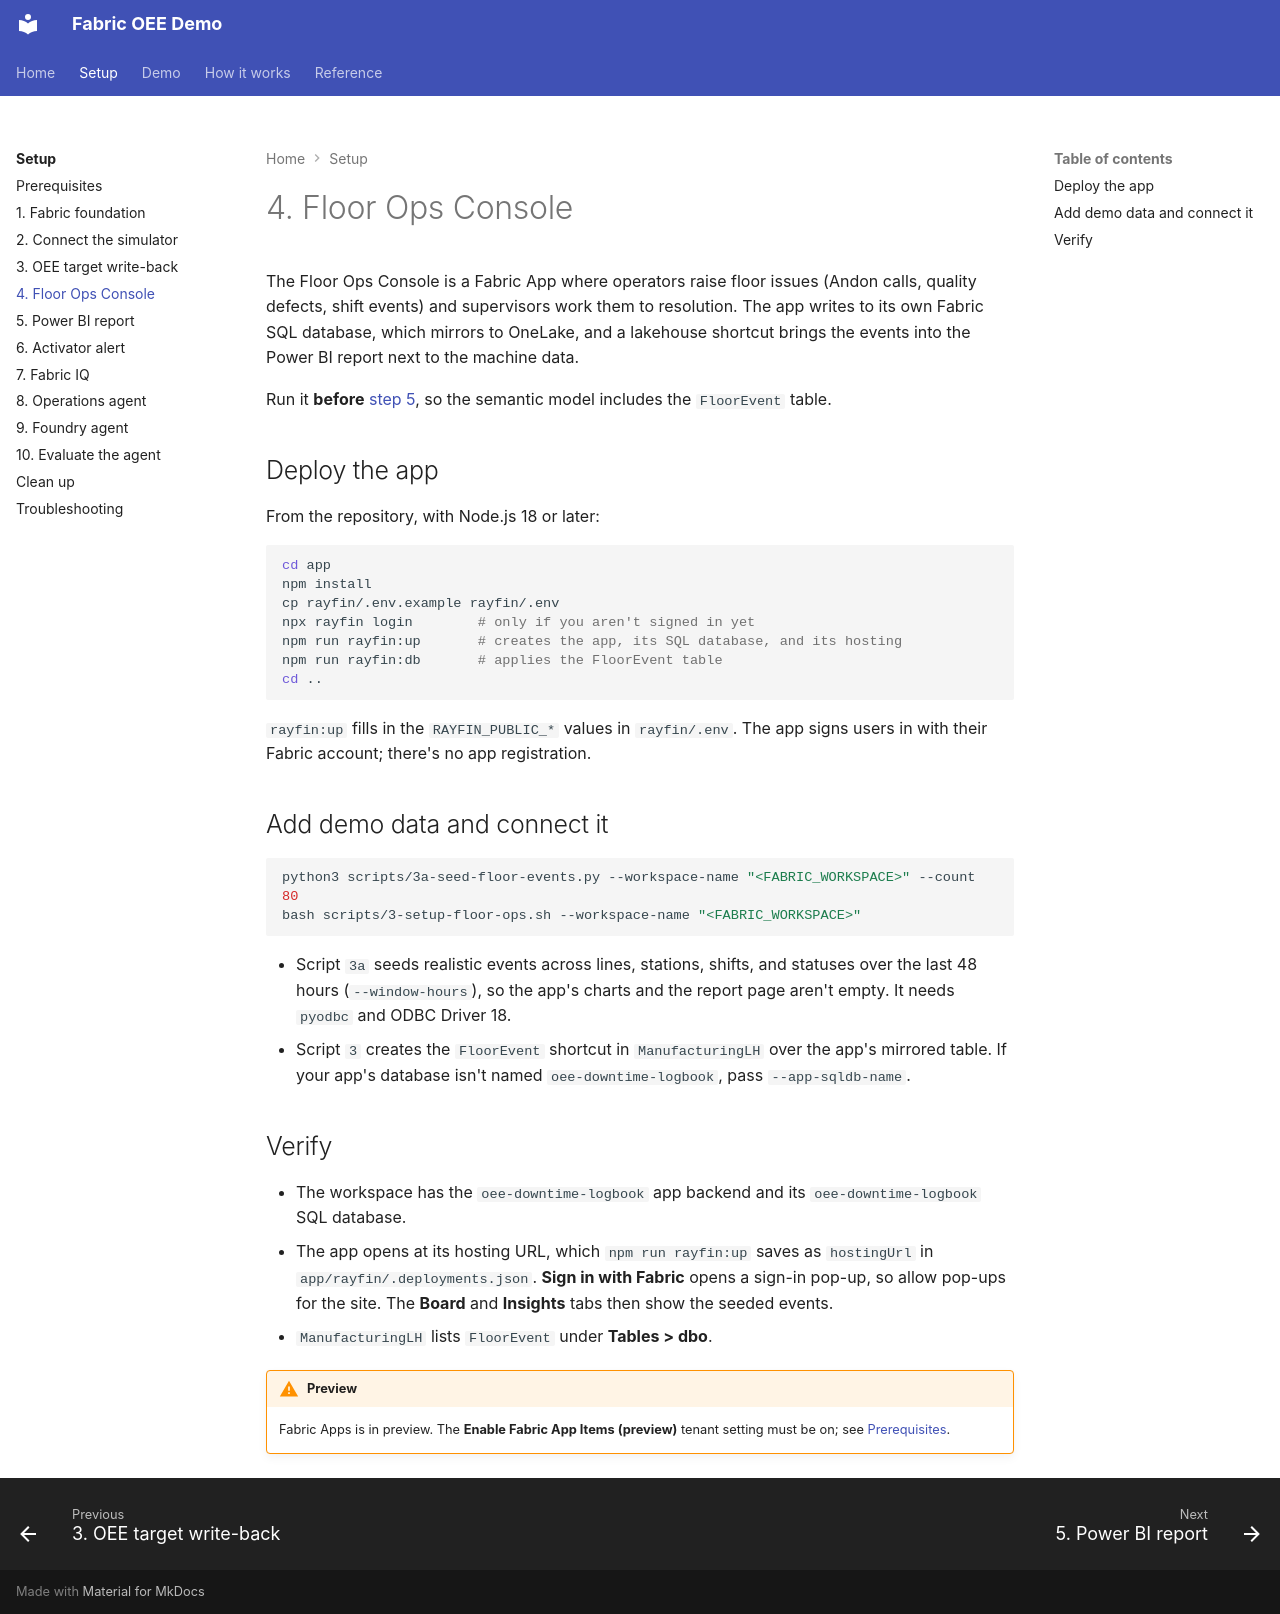

repository: howardginsburg/FabricOEEDemo · page: setup/floor-ops-console/index.html · generator: mkdocs

# 4. Floor Ops Console

The Floor Ops Console is a Fabric App where operators raise floor issues (Andon calls, quality defects, shift
events) and supervisors work them to resolution. The app writes to its own Fabric SQL database, which mirrors to
OneLake, and a lakehouse shortcut brings the events into the Power BI report next to the machine data.

Run it **before** [step 5](power-bi.md), so the semantic model includes the `FloorEvent` table.

## Deploy the app

From the repository, with Node.js 18 or later:

```bash
cd app
npm install
cp rayfin/.env.example rayfin/.env
npx rayfin login        # only if you aren't signed in yet
npm run rayfin:up       # creates the app, its SQL database, and its hosting
npm run rayfin:db       # applies the FloorEvent table
cd ..
```

`rayfin:up` fills in the `RAYFIN_PUBLIC_*` values in `rayfin/.env`. The app signs users in with their Fabric
account; there's no app registration.

## Add demo data and connect it

```bash
python3 scripts/3a-seed-floor-events.py --workspace-name "<FABRIC_WORKSPACE>" --count 80
bash scripts/3-setup-floor-ops.sh --workspace-name "<FABRIC_WORKSPACE>"
```

- Script `3a` seeds realistic events across lines, stations, shifts, and statuses over the last 48 hours
  (`--window-hours`), so the app's charts and the report page aren't empty. It needs `pyodbc` and ODBC
  Driver 18.
- Script `3` creates the `FloorEvent` shortcut in `ManufacturingLH` over the app's mirrored table. If your
  app's database isn't named `oee-downtime-logbook`, pass `--app-sqldb-name`.

## Verify

- The workspace has the `oee-downtime-logbook` app backend and its `oee-downtime-logbook` SQL database.
- The app opens at its hosting URL, which `npm run rayfin:up` saves as `hostingUrl` in
  `app/rayfin/.deployments.json`. **Sign in with Fabric** opens a sign-in pop-up, so allow pop-ups for the
  site. The **Board** and **Insights** tabs then show the seeded events.
- `ManufacturingLH` lists `FloorEvent` under **Tables > dbo**.

!!! warning "Preview"
    Fabric Apps is in preview. The **Enable Fabric App Items (preview)** tenant setting must be on; see
    [Prerequisites](prerequisites.md).
